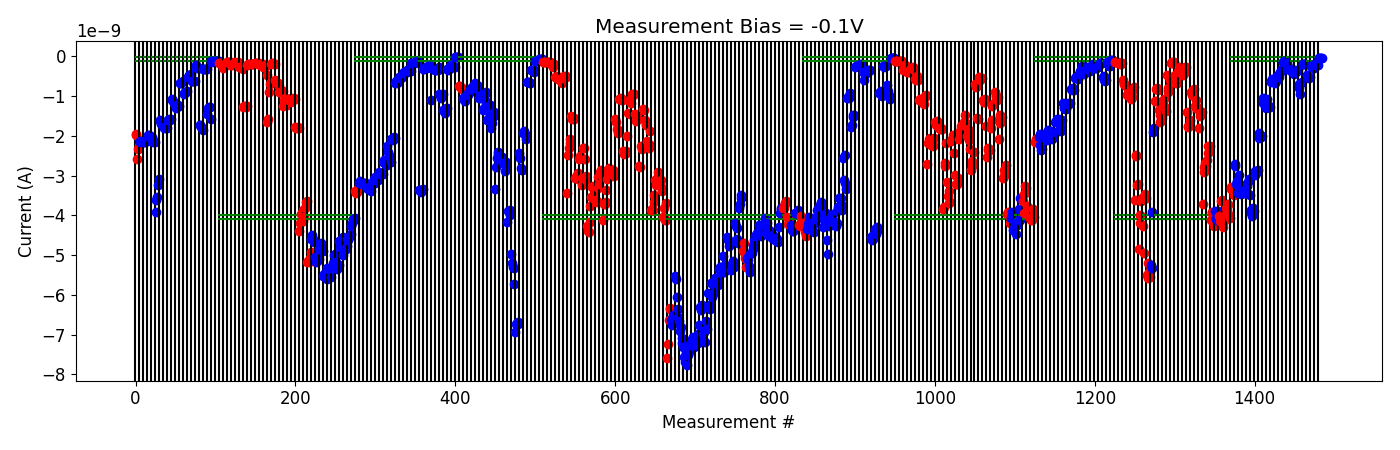

Values plotted in this chart, from the file beside it:
# pulse_v, pulse_width, num_applied, meas_v, i_0, i_1, i_2, i_3, i_4
-5.000000000000000000e-01, 4.999999999999999774e-07, 1.000000000000000000e+03, -1.000000000000000056e-01, -3.285752075000000404e-09, -3.342930109999999616e-09, -3.341370300000000108e-09, -3.369614530000000440e-09, -3.478700765000000401e-09
-5.000000000000000000e-01, 4.999999999999999774e-07, 1.000000000000000000e+03, -1.000000000000000056e-01, -2.713638999999999835e-09, -2.746898529999999962e-09, -3.204431145000000310e-09, -3.142275660000000136e-09, -3.430010609999999851e-09
-1.000000000000000000e+00, 4.999999999999999774e-07, 1.000000000000000000e+03, -1.000000000000000056e-01, -2.988069430000000151e-09, -3.196046830000000086e-09, -3.280834344999999950e-09, -3.454178769999999854e-09, -3.407910465000000387e-09
-1.500000000000000000e+00, 4.999999999999999774e-07, 1.000000000000000000e+03, -1.000000000000000056e-01, -3.374795935000000161e-09, -3.437969630000000077e-09, -3.410301375000000129e-09, -3.403031659999999933e-09, -3.392401850000000166e-09
-2.000000000000000000e+00, 4.999999999999999774e-07, 1.000000000000000000e+03, -1.000000000000000056e-01, -3.430697194999999760e-09, -3.260849669999999941e-09, -3.158210519999999830e-09, -3.084097575000000188e-09, -3.476710674999999886e-09
-2.500000000000000000e+00, 4.999999999999999774e-07, 1.000000000000000000e+03, -1.000000000000000056e-01, -3.874462885000000215e-09, -3.929179455000000024e-09, -4.026705854999999883e-09, -3.815670159999999800e-09, -3.878434100000000289e-09
-3.000000000000000000e+00, 4.999999999999999774e-07, 1.000000000000000000e+03, -1.000000000000000056e-01, -2.885303510000000078e-09, -2.986981739999999850e-09, -2.896663824999999776e-09, -2.906582589999999861e-09, -2.869101525000000019e-09
-3.500000000000000000e+00, 4.999999999999999774e-07, 1.000000000000000000e+03, -1.000000000000000056e-01, -1.922760375000000209e-09, -2.055372739999999908e-09, -2.025020605000000217e-09, -2.021572010000000144e-09, -2.005112360000000087e-09
-4.000000000000000000e+00, 4.999999999999999774e-07, 1.000000000000000000e+03, -1.000000000000000056e-01, -1.048794544999999933e-09, -1.170618175000000076e-09, -1.157234885000000093e-09, -1.099952904999999925e-09, -1.306019044999999989e-09
-4.500000000000000000e+00, 4.999999999999999774e-07, 1.000000000000000000e+03, -1.000000000000000056e-01, -1.072950644999999980e-09, -1.263327364999999966e-09, -1.261527215000000194e-09, -1.245606185000000069e-09, -1.261685660000000119e-09
-5.000000000000000000e+00, 4.999999999999999774e-07, 1.000000000000000000e+03, -1.000000000000000056e-01, -6.234710920000000035e-10, -6.406758680000000232e-10, -5.757231080000000656e-10, -5.789138320000000093e-10, -6.355225460000001059e-10
-5.000000000000000000e+00, 4.999999999999999774e-07, 1.000000000000000000e+03, -1.000000000000000056e-01, -6.592117880000000668e-10, -5.734005519999999619e-10, -6.068507940000000094e-10, -4.872803040000000686e-10, -4.900947040000000377e-10
-5.500000000000000000e+00, 4.999999999999999774e-07, 1.000000000000000000e+03, -1.000000000000000056e-01, -5.225175120000000329e-10, -4.456306500000000425e-10, -3.974011200000000187e-10, -3.637658939999999961e-10, -3.286337520000000271e-10
-6.000000000000000000e+00, 4.999999999999999774e-07, 1.000000000000000000e+03, -1.000000000000000056e-01, -1.434564590000000188e-10, -1.307654850000000024e-10, -1.207184950000000143e-10, -1.210334290000000030e-10, -1.126581940000000062e-10
-6.000000000000000000e+00, 4.999999999999999774e-07, 1.000000000000000000e+03, -1.000000000000000056e-01, -1.646213440000000223e-10, -3.212215880000000153e-10, -2.784530400000000023e-10, -3.070132460000000335e-10, -3.184491800000000400e-10
-6.500000000000000000e+00, 4.999999999999999774e-07, 1.000000000000000000e+03, -1.000000000000000056e-01, -3.747761470000000025e-10, -3.349437699999999748e-10, -3.209542140000000292e-10, -3.613239960000000054e-10, -4.344038020000000303e-10
-7.000000000000000000e+00, 4.999999999999999774e-07, 1.000000000000000000e+03, -1.000000000000000056e-01, -3.815919199999999943e-10, -3.876744790000000239e-10, -3.874123730000000028e-10, -3.467584860000000177e-10, -3.398981440000000503e-10
-7.500000000000000000e+00, 4.999999999999999774e-07, 1.000000000000000000e+03, -1.000000000000000056e-01, -6.881608660000001041e-10, -7.942654900000000599e-10, -9.462736530000000402e-10, -6.779367930000000425e-10, -6.419836060000000679e-10
-8.000000000000000000e+00, 4.999999999999999774e-07, 1.000000000000000000e+03, -1.000000000000000056e-01, -2.008899419999999961e-10, -1.840921390000000079e-10, -1.848574150000000090e-10, -1.818281740000000256e-10, -1.830405390000000030e-10
-8.000000000000000000e+00, 4.999999999999999774e-07, 1.000000000000000000e+03, -1.000000000000000056e-01, -4.647489149999999983e-10, -4.680113990000000075e-10, -5.271688070000000937e-10, -5.351356059999999836e-10, -5.271985200000000238e-10
-8.500000000000000000e+00, 4.999999999999999774e-07, 1.000000000000000000e+03, -1.000000000000000056e-01, -2.370936630000000067e-10, -2.448358760000000278e-10, -2.706167669999999932e-10, -2.735637060000000423e-10, -2.806362180000000008e-10
-8.500000000000000000e+00, 4.999999999999999774e-07, 1.000000000000000000e+03, -1.000000000000000056e-01, -1.884561540000000040e-10, -1.968193769999999944e-10, -2.072683250000000076e-10, -2.057385460000000058e-10, -2.047039390000000070e-10
-9.000000000000000000e+00, 4.999999999999999774e-07, 1.000000000000000000e+03, -1.000000000000000056e-01, -3.952976320000000364e-11, -3.943466040000000176e-11, -3.841830259999999745e-11, -4.617202920000000227e-11, -4.065120099999999845e-11
